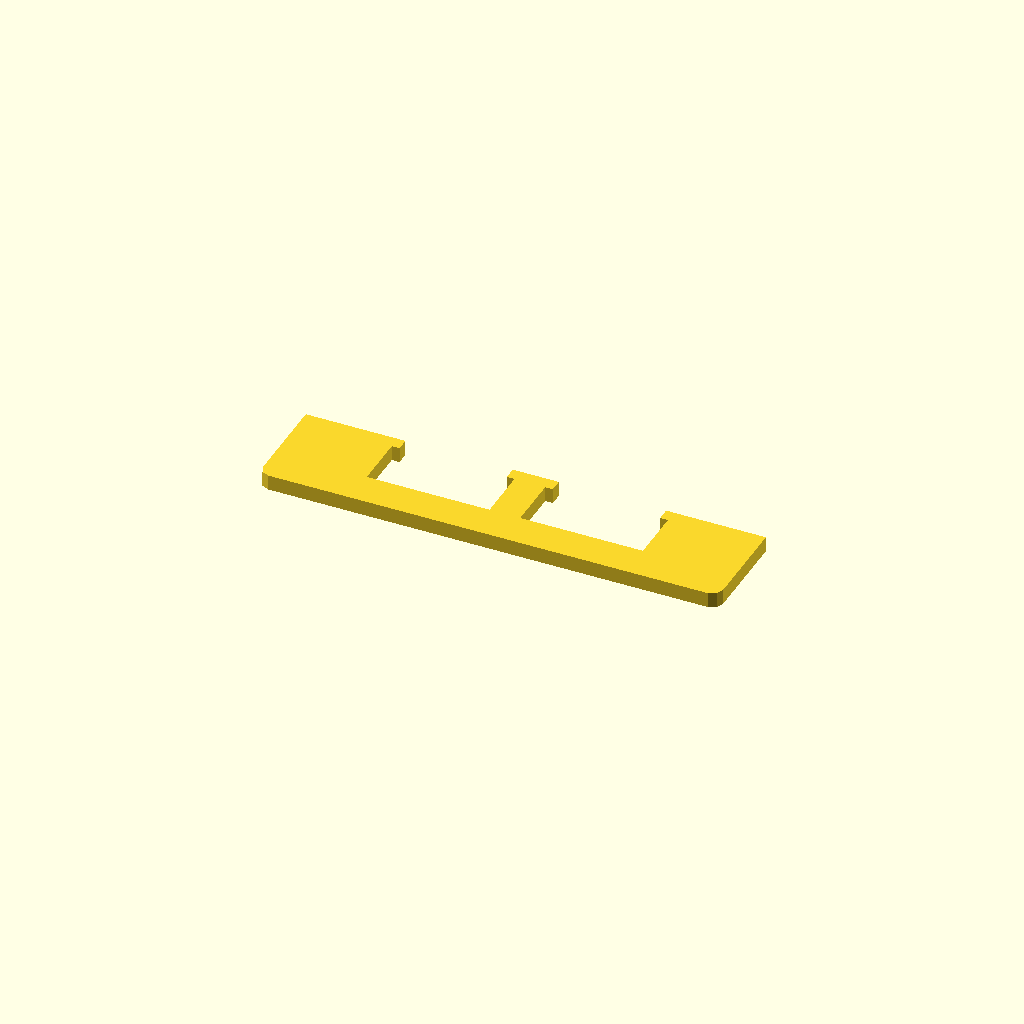
Cell 1 — every parameter at its default value.
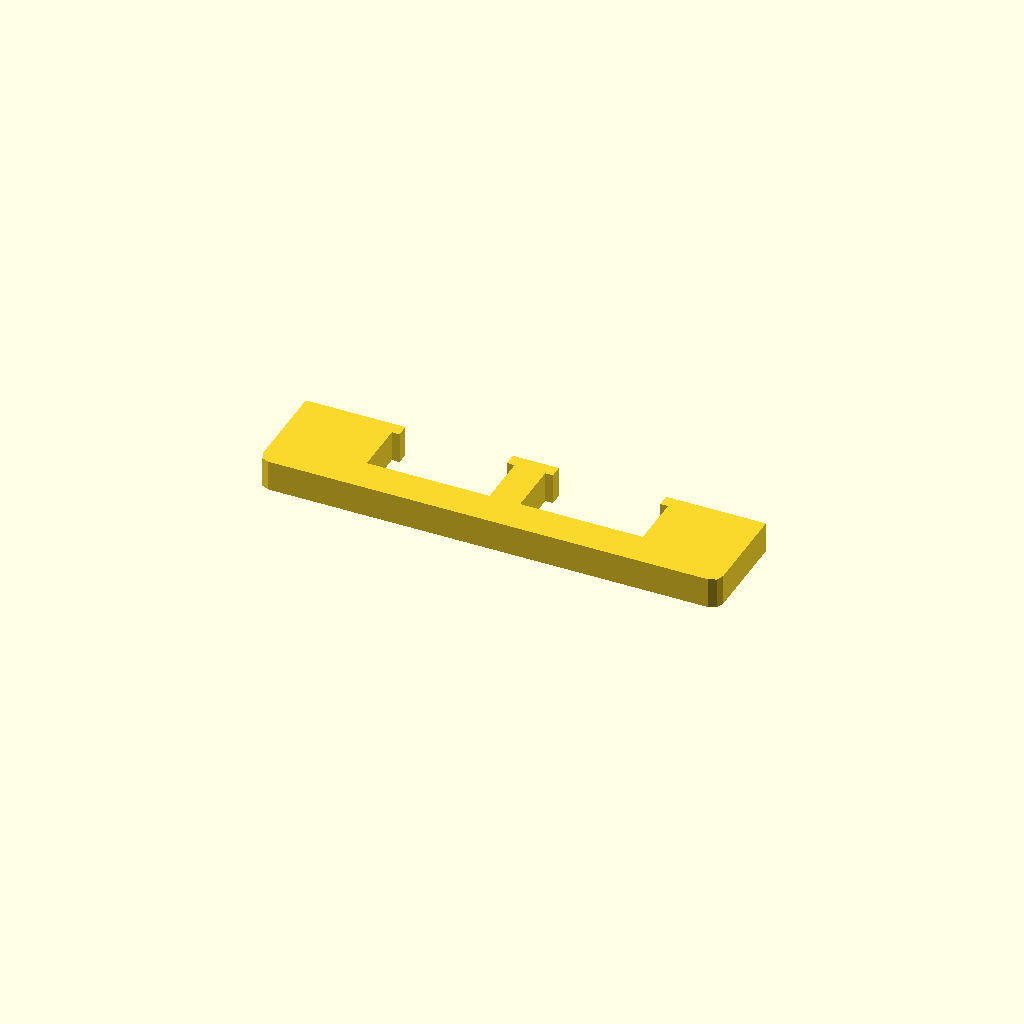
Cell 2: profile_height = 12 (everything else at default).
One fixed orthographic camera (rotation 55°, 0°, 25°; colour scheme Cornfield) for every cell.
OpenSCAD source file optional_data/data/sketch1/overslots/part_0095.scad:
$fn = 32;

// ----------------------------------------------------------------------
// Oversize slot bar: 180 mm bar with 2 oversize windows
// ----------------------------------------------------------------------

// --- parameters (mm) ---
profile_height = 6;       // extrusion height
profile_points = 24;      // points of the closed outline

profile = [[0, 4], [1.172, 1.172], [4, 0], [176, 0], [178.828, 1.172], [180, 4], [180, 40], [141, 40], [141, 35], [144, 35], [144, 14], [96, 14], [96, 35], [99, 35], [99, 40], [81, 40], [81, 35], [84, 35], [84, 14], [36, 14], [36, 35], [39, 35], [39, 40], [0, 40]];  // single closed polygon, 24 points, counter clockwise

// --- the one profile operation ---
linear_extrude(height = profile_height) polygon(points = profile);
Customizer parameters (derived from the source; name, type, default, range or options):
profile_height: number, default 6
profile_points: number, default 24
